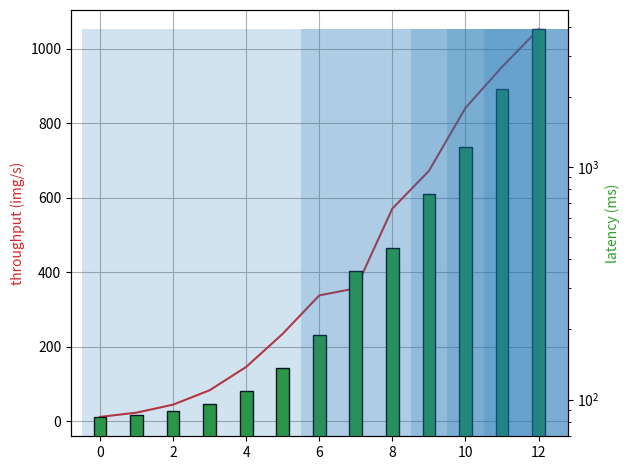

Python code for this plot:
import numpy as np

from matplotlib.collections import PatchCollection
from matplotlib.patches import Rectangle

import matplotlib
import matplotlib.pyplot as plt

# font = {'family' : 'normal',
#         'weight' : 'bold',
#         'size'   : 27}

# matplotlib.rc('font', **font)

# plt.rcParams.update({'font.size': 22})
# plt.rc('legend', fontsize=27)
# latency = [196000, 900]
# throughput = [20070400, 6400000, 230400]

batch_size = [1,2,4,8,16,32,64,128,256,512,1024,2048,4096]
latency = np.array([84219.12,85888.24,89226.48,95902.96,109255.92,135961,189373.68,358431.2,448707.04,762435.3,1216902.08,2153386.16,3894022.32])
throughput = np.array([1.19E-05,2.33E-05,4.48E-05,8.34E-05,0.000146,0.000235,0.000338,0.000357,0.000571,0.000672,0.000841,0.000951,0.00105186])

clk = 100
reconf_time = 82550

width = 0.35

fig, ax = plt.subplots(1)

plt.grid()
# ax.plot(batch_size, throughput)
ax.plot(np.arange(len(batch_size)), throughput*1000000, color="tab:red")
ax.set_ylabel("throughput (img/s)", color="tab:red")

width = 0.35
ax2 = ax.twinx()
ax2.bar(np.arange(len(batch_size)), latency/1000, width, edgecolor="k", color="tab:green")
ax2.set_ylabel("latency (ms)", color="tab:green")
ax2.set_yscale("log")

# add partition numbers
boxes = [
        Rectangle((  -0.5,0),12.5,max(latency/1000)),
        Rectangle((6 -0.5,0),12.5,max(latency/1000)),
        Rectangle((9 -0.5,0),12.5,max(latency/1000)),
        Rectangle((10-0.5,0),12.5,max(latency/1000)),
        Rectangle((11-0.5,0),12.5,max(latency/1000)),
]

# Create patch collection with specified colour/alpha
pc = PatchCollection(boxes, facecolor="tab:blue", alpha=0.2)

# Add collection to axes
ax2.add_collection(pc)
# ax2.bar(batch_size, latency, width)
# ax.set_xscale("log")


# ax.set_yscale("log")
# plt.axis("off")
# plt.legend(bbox_to_anchor =(0.75, 1.15))
fig.tight_layout()
plt.show()

